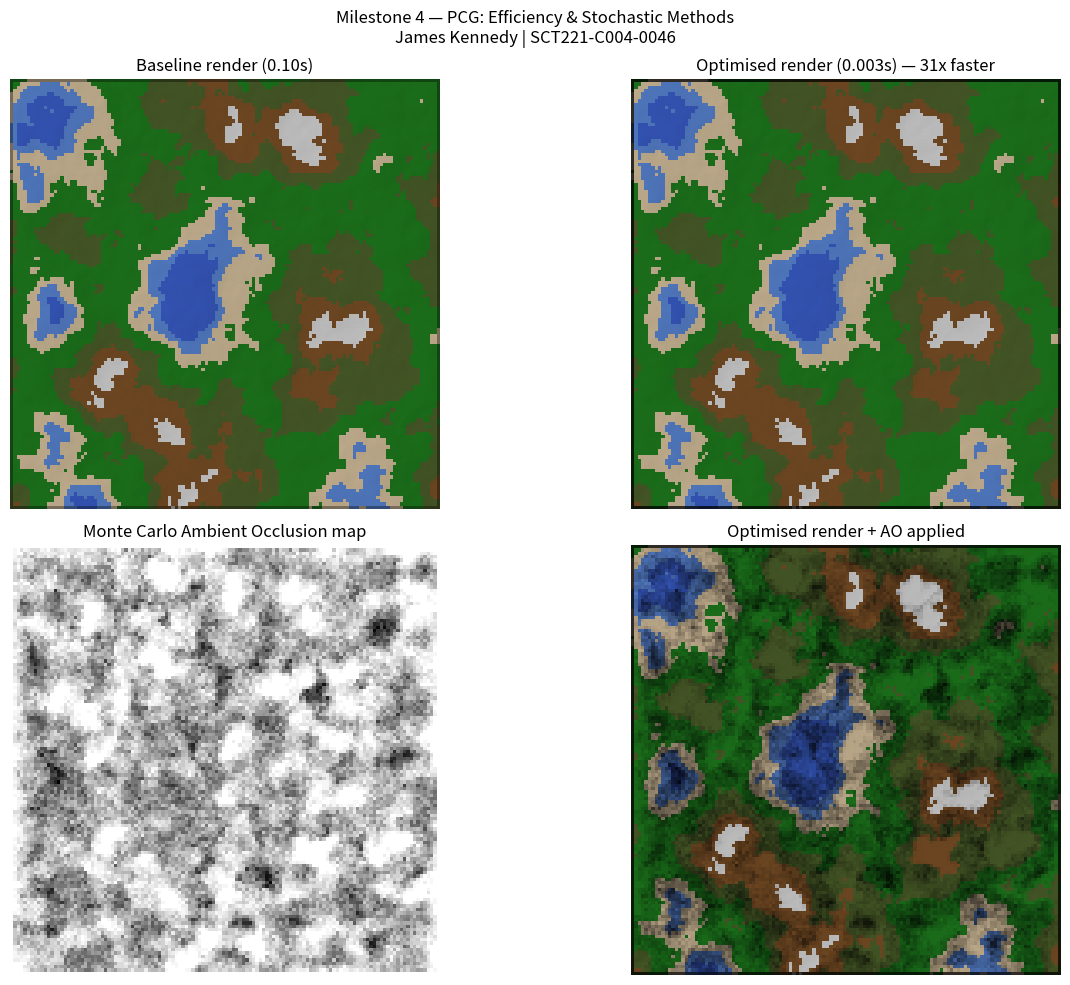

The script that saved this image:
import numpy as np
import matplotlib.pyplot as plt
import time

# ─────────────────────────────────────────────────────
# MILESTONE 4: Efficiency & Stochastic Methods
# Procedural Content Generation System — James Kennedy
# Reg: SCT221-C004-0046
# ─────────────────────────────────────────────────────

# ── Reused: Vec3 ──
class Vec3:
    def __init__(self, x, y, z):
        self.x = x; self.y = y; self.z = z
    def __add__(self, o): return Vec3(self.x+o.x, self.y+o.y, self.z+o.z)
    def __sub__(self, o): return Vec3(self.x-o.x, self.y-o.y, self.z-o.z)
    def __mul__(self, s): return Vec3(self.x*s, self.y*s, self.z*s)
    def dot(self, o): return self.x*o.x + self.y*o.y + self.z*o.z
    def length(self): return (self.x**2 + self.y**2 + self.z**2)**0.5
    def normalize(self):
        l = self.length()
        if l == 0: return Vec3(0,0,0)
        return Vec3(self.x/l, self.y/l, self.z/l)


# ── Reused: Perlin Noise ──
def fade(t): return t*t*t*(t*(t*6-15)+10)
def lerp(a, b, t): return a + t*(b-a)
def grad(h, x, y):
    h = h & 3
    if h==0: return  x+y
    if h==1: return -x+y
    if h==2: return  x-y
    return           -x-y

def perlin(x, y, seed=0):
    np.random.seed(seed)
    perm = np.arange(256, dtype=int)
    np.random.shuffle(perm)
    perm = np.tile(perm, 2)
    xi=int(x)&255; yi=int(y)&255
    xf=x-int(x);   yf=y-int(y)
    u=fade(xf);     v=fade(yf)
    aa=perm[perm[xi]+yi];   ab=perm[perm[xi]+yi+1]
    ba=perm[perm[xi+1]+yi]; bb=perm[perm[xi+1]+yi+1]
    x1=lerp(grad(aa,xf,yf),    grad(ba,xf-1,yf),   u)
    x2=lerp(grad(ab,xf,yf-1),  grad(bb,xf-1,yf-1), u)
    return lerp(x1, x2, v)


# ── Reused: Heightmap & Normals ──
def generate_heightmap(width=128, height=128, scale=40.0, octaves=6, seed=42):
    hmap = np.zeros((height, width))
    for y in range(height):
        for x in range(width):
            amp=1.0; freq=1.0; val=0.0
            for _ in range(octaves):
                val += perlin((x/scale)*freq,(y/scale)*freq,seed)*amp
                amp*=0.5; freq*=2.0
            hmap[y][x] = val
    return (hmap - hmap.min())/(hmap.max() - hmap.min())

def compute_normals(heightmap):
    H, W = heightmap.shape
    normals = np.zeros((H, W, 3))
    for y in range(1, H-1):
        for x in range(1, W-1):
            dhdx = (heightmap[y][x+1] - heightmap[y][x-1]) / 2.0
            dhdz = (heightmap[y+1][x] - heightmap[y-1][x]) / 2.0
            n = Vec3(-dhdx, 1.0, -dhdz).normalize()
            normals[y][x] = [n.x, n.y, n.z]
    return normals

def terrain_colour(h):
    if h < 0.2:  return (65,  105, 225)
    if h < 0.3:  return (100, 149, 237)
    if h < 0.4:  return (238, 214, 175)
    if h < 0.6:  return (34,  139,  34)
    if h < 0.75: return (85,  107,  47)
    if h < 0.88: return (139,  90,  43)
    return               (240, 240, 240)


# ════════════════════════════════════════════════════
# 1. BASELINE RENDER (unoptimised — pure Python loops)
# ════════════════════════════════════════════════════
def phong_slow(normal, light_dir, view_dir):
    N = Vec3(*normal).normalize()
    L = Vec3(*light_dir).normalize()
    V = Vec3(*view_dir).normalize()
    ka=0.2; kd=0.7; ks=0.3; n=32
    NdotL = max(0.0, N.dot(L))
    R = Vec3(2*NdotL*N.x-L.x, 2*NdotL*N.y-L.y, 2*NdotL*N.z-L.z).normalize()
    return min(1.0, ka + kd*NdotL + ks*(max(0.0,R.dot(V))**n))

print("Generating heightmap...")
heightmap = generate_heightmap(128, 128)
normals   = compute_normals(heightmap)
H, W      = heightmap.shape
light_dir = [0.6, 1.0, 0.4]
view_dir  = [0.0, 1.0, 0.5]

print("Running baseline render (slow Python loops)...")
t0 = time.time()
render_baseline = np.zeros((H, W, 3), dtype=np.uint8)
for y in range(H):
    for x in range(W):
        h = heightmap[y][x]
        col = terrain_colour(h)
        if 0 < y < H-1 and 0 < x < W-1:
            intensity = phong_slow(normals[y][x], light_dir, view_dir)
        else:
            intensity = 0.5
        render_baseline[y][x] = [min(255,int(c*intensity)) for c in col]
t_baseline = time.time() - t0
print(f"  Baseline time: {t_baseline:.3f} seconds")


# ════════════════════════════════════════════════════
# 2. OPTIMISED RENDER (vectorised NumPy — no loops)
# ════════════════════════════════════════════════════
print("\nRunning optimised render (NumPy vectorised)...")
t1 = time.time()

L = np.array([0.6, 1.0, 0.4])
L = L / np.linalg.norm(L)
V = np.array([0.0, 1.0, 0.5])
V = V / np.linalg.norm(V)

# Vectorised Phong — operates on entire arrays at once
N = normals / (np.linalg.norm(normals, axis=2, keepdims=True) + 1e-8)
NdotL = np.clip(np.sum(N * L, axis=2), 0, 1)

R = 2 * NdotL[:,:,np.newaxis] * N - L
R = R / (np.linalg.norm(R, axis=2, keepdims=True) + 1e-8)
RdotV = np.clip(np.sum(R * V, axis=2), 0, 1)

intensity_map = np.clip(0.2 + 0.7*NdotL + 0.3*(RdotV**32), 0, 1)

# Build colour map vectorised
colour_map = np.zeros((H, W, 3), dtype=np.uint8)
colour_map[heightmap <  0.2] = [65,  105, 225]
colour_map[(heightmap >= 0.2) & (heightmap < 0.3)] = [100, 149, 237]
colour_map[(heightmap >= 0.3) & (heightmap < 0.4)] = [238, 214, 175]
colour_map[(heightmap >= 0.4) & (heightmap < 0.6)] = [34,  139,  34]
colour_map[(heightmap >= 0.6) & (heightmap < 0.75)]= [85,  107,  47]
colour_map[(heightmap >= 0.75)& (heightmap < 0.88)]= [139,  90,  43]
colour_map[heightmap >= 0.88] = [240, 240, 240]

render_optimised = np.clip(
    colour_map * intensity_map[:,:,np.newaxis], 0, 255
).astype(np.uint8)

t_optimised = time.time() - t1
print(f"  Optimised time: {t_optimised:.3f} seconds")
speedup = t_baseline / t_optimised
print(f"  Speedup: {speedup:.1f}x faster")


# ════════════════════════════════════════════════════
# 3. ACCELERATION STRUCTURE — LEVEL OF DETAIL (LOD)
# ════════════════════════════════════════════════════
def build_lod(heightmap, levels=3):
    """
    Level of Detail (LOD): store the terrain at multiple
    resolutions. Use low-res for distant areas,
    high-res only where needed.
    Returns list of heightmaps from full to coarsest.
    """
    lods = [heightmap]
    current = heightmap
    for _ in range(levels - 1):
        h, w = current.shape
        # Downsample by averaging 2x2 blocks
        small = current[:h//2*2, :w//2*2].reshape(h//2, 2, w//2, 2).mean(axis=(1,3))
        lods.append(small)
        current = small
    return lods

lods = build_lod(heightmap, levels=3)
print(f"\nLOD levels built:")
for i, lod in enumerate(lods):
    print(f"  Level {i}: {lod.shape[0]}x{lod.shape[1]} ({lod.shape[0]*lod.shape[1]:,} pixels)")


# ════════════════════════════════════════════════════
# 4. MONTE CARLO AMBIENT OCCLUSION SAMPLING
# ════════════════════════════════════════════════════
def monte_carlo_ao(heightmap, num_samples=32, radius=8, seed=99):
    """
    Monte Carlo Ambient Occlusion:
    For each point, cast random rays in a hemisphere above
    the surface. Count how many are blocked by terrain.
    Blocked rays = shadow/occlusion. More samples = less noise.
    """
    np.random.seed(seed)
    H, W = heightmap.shape
    ao_map = np.ones((H, W))

    for y in range(1, H-1):
        for x in range(1, W-1):
            h0 = heightmap[y][x]
            blocked = 0
            for _ in range(num_samples):
                # Random direction in hemisphere (uniform sampling)
                theta = np.random.uniform(0, np.pi/2)
                phi   = np.random.uniform(0, 2*np.pi)
                dx = int(np.cos(phi) * np.sin(theta) * radius)
                dy = int(np.sin(phi) * np.sin(theta) * radius)
                nx, ny = x + dx, y + dy
                if 0 <= nx < W and 0 <= ny < H:
                    if heightmap[ny][nx] > h0 + 0.05:
                        blocked += 1
            ao_map[y][x] = 1.0 - (blocked / num_samples)
    return ao_map

print("\nComputing Monte Carlo Ambient Occlusion (32 samples)...")
t2 = time.time()
ao_map = monte_carlo_ao(heightmap, num_samples=32, radius=8)
t_ao = time.time() - t2
print(f"  AO computation time: {t_ao:.2f} seconds")

# Variance analysis — noise decreases as samples increase
ao_variance = np.var(ao_map)
print(f"  AO map variance (noise level): {ao_variance:.6f}")

# Apply AO to optimised render
render_ao = np.clip(
    render_optimised * ao_map[:,:,np.newaxis], 0, 255
).astype(np.uint8)


# ════════════════════════════════════════════════════
# 5. PERFORMANCE REPORT
# ════════════════════════════════════════════════════
print("\n── Performance Report ──")
print(f"  Baseline (Python loops): {t_baseline:.3f}s")
print(f"  Optimised (NumPy):       {t_optimised:.3f}s")
print(f"  Speedup factor:          {speedup:.1f}x")
print(f"  AO sampling time:        {t_ao:.2f}s")
print(f"  AO noise variance:       {ao_variance:.6f}")


# ════════════════════════════════════════════════════
# 6. VISUALISE
# ════════════════════════════════════════════════════
fig, axes = plt.subplots(2, 2, figsize=(14, 10))
fig.suptitle("Milestone 4 — PCG: Efficiency & Stochastic Methods\nJames Kennedy | SCT221-C004-0046", fontsize=12)

axes[0][0].imshow(render_baseline)
axes[0][0].set_title(f"Baseline render ({t_baseline:.2f}s)")
axes[0][0].axis('off')

axes[0][1].imshow(render_optimised)
axes[0][1].set_title(f"Optimised render ({t_optimised:.3f}s) — {speedup:.0f}x faster")
axes[0][1].axis('off')

axes[1][0].imshow(ao_map, cmap='gray')
axes[1][0].set_title("Monte Carlo Ambient Occlusion map")
axes[1][0].axis('off')

axes[1][1].imshow(render_ao)
axes[1][1].set_title("Optimised render + AO applied")
axes[1][1].axis('off')

plt.tight_layout()
plt.savefig("milestone4_output.png", dpi=150)
plt.show()
print("\nDone! Output saved as milestone4_output.png")
